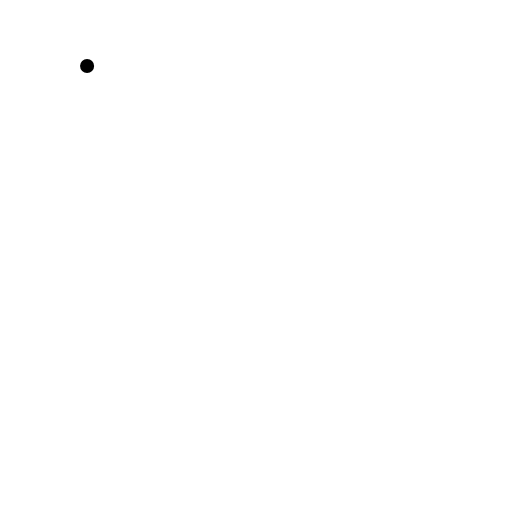
t = 0.00 s
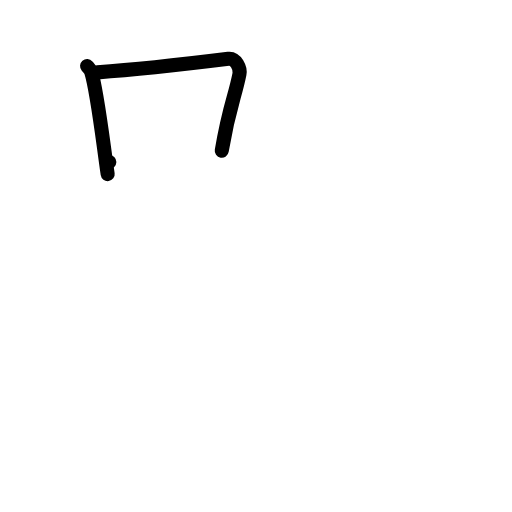
t = 2.00 s
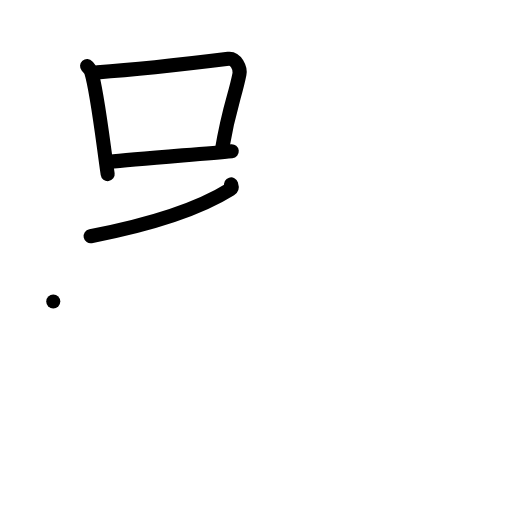
t = 4.00 s
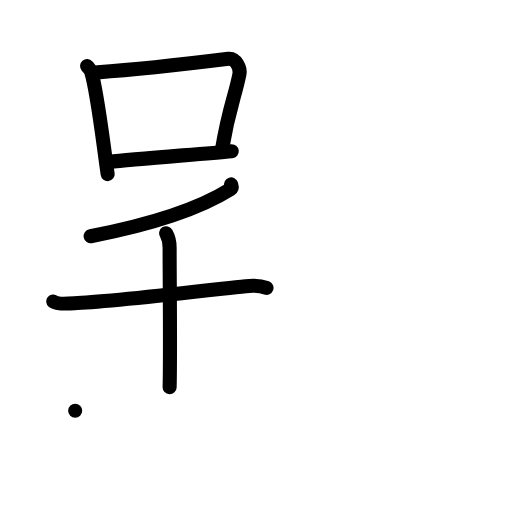
t = 6.00 s
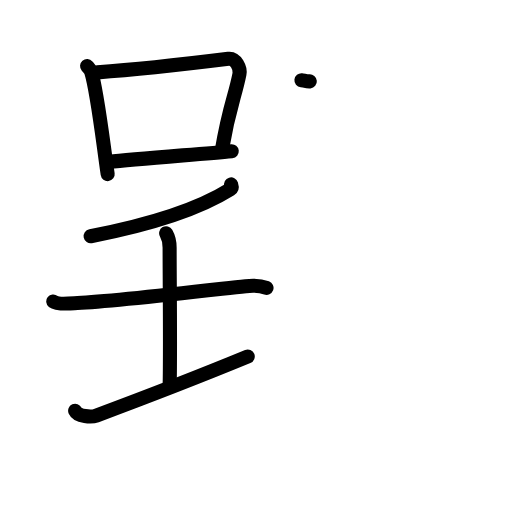
t = 7.13 s
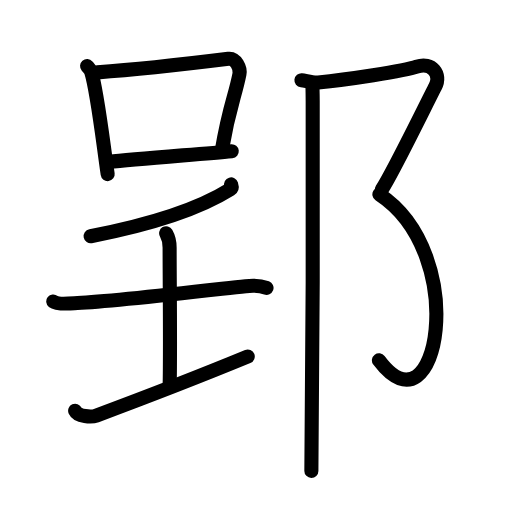
t = 10.00 s

The animated SVG that drew these frames (rendered in a browser with its animation timeline set to each time). Animation: 31 SMIL elements (animate=31); one cycle of 10.00 s.

<?xml version="1.0" encoding="UTF-8"?>
<!--
AniKanjiVG is licensed by CC-BY-SA Paul C. Sommerhoff (https://bitbucket.org/sommerhoff/anikanjivg).
AniKanjiVG uses KanjiVG which is licensed by CC-BY-SA Ulrich Apel (http://kanjivg.tagaini.net).
See also http://creativecommons.org/licenses/by-sa/3.0/
-->
<svg xmlns:kvg='http://kanjivg.tagaini.net' xmlns='http://www.w3.org/2000/svg' width='109' height='109' viewBox='0 0 109 109' style='fill:none;stroke:#000000;stroke-width:3;stroke-linecap:round;stroke-linejoin:round;' id="kvg:kanji_090e2"><g id="kvg:090e2" kvg:element="郢"><g id="kvg:090e2-g1" kvg:element="呈" kvg:variant="true" kvg:position="left"><g id="kvg:090e2-g2" kvg:element="口" kvg:position="top"><path id="kvg:090e2-s1" kvg:type="㇑" d="M18.54,14.06c0.35,0.4,0.71,0.73,0.87,1.22c1.22,3.92,2.2,12.48,3.51,21.79"><animate attributeName="d" begin="0.0s" dur="0.5s" from="M18.54,14.06C18.54,14.06,18.54,14.06,18.54,14.06" to="M18.54,14.06c0.35,0.4,0.71,0.73,0.87,1.22" />
<animate attributeName="d" begin="0.5s" dur="0.5s" from="M18.54,14.06c0.35,0.4,0.71,0.73,0.87,1.22c0,0,0,0,0,0,0" to="M18.54,14.06c0.35,0.4,0.71,0.73,0.87,1.22c1.22,3.92,2.2,12.48,3.51,21.79" />
</path>
<path id="kvg:090e2-s2" kvg:type="㇕b" d="M20.73,15.41c9.27-0.66,23.43-2.34,27.88-2.89c1.63-0.2,2.6,2.04,2.37,3.24c-0.96,4.94-2.14,6.62-3.77,16.32"><animate attributeName="d" begin="1.0s" dur="0.3333333333333333s" from="M20.73,15.41C20.73,15.41,20.73,15.41,20.73,15.41" to="M20.73,15.41c9.27-0.66,23.43-2.34,27.88-2.89" />
<animate attributeName="d" begin="1.3333333333333333s" dur="0.3333333333333333s" from="M20.73,15.41c9.27-0.66,23.43-2.34,27.88-2.89c0,0,0,0,0,0,0" to="M20.73,15.41c9.27-0.66,23.43-2.34,27.88-2.89c1.63-0.2,2.6,2.04,2.37,3.24" />
<animate attributeName="d" begin="1.6666666666666665s" dur="0.3333333333333333s" from="M20.73,15.41c9.27-0.66,23.43-2.34,27.88-2.89c1.63-0.2,2.6,2.04,2.37,3.24c0,0,0,0,0,0,0" to="M20.73,15.41c9.27-0.66,23.43-2.34,27.88-2.89c1.63-0.2,2.6,2.04,2.37,3.24c-0.96,4.94-2.14,6.62-3.77,16.32" />
<animate attributeName="d" begin="0s" dur="1.0s" from="M-100,-100" to="M-100,-100" />
</path>
<path id="kvg:090e2-s3" kvg:type="㇐b" d="M23.27,34.48c5.22-0.63,19.44-1.66,26.07-2.29"><animate attributeName="d" begin="2.0s" dur="1.0s" from="M23.27,34.48C23.27,34.48,23.27,34.48,23.27,34.48" to="M23.27,34.48c5.22-0.63,19.44-1.66,26.07-2.29" />
<animate attributeName="d" begin="0s" dur="2.0s" from="M-100,-100" to="M-100,-100" />
</path>
</g>
<g id="kvg:090e2-g3" kvg:element="王" kvg:original="玉" kvg:partial="true" kvg:position="bottom"><g id="kvg:090e2-g4" kvg:element="壬" kvg:variant="true"><g id="kvg:090e2-g5" kvg:element="丿"><path id="kvg:090e2-s4" kvg:type="㇒" d="M49.2,39.25c0.08,0.26,0.31,0.75-0.16,1.04c-5.85,3.67-14.5,7.04-29.75,10"><animate attributeName="d" begin="3.0s" dur="0.5s" from="M49.2,39.25C49.2,39.25,49.2,39.25,49.2,39.25" to="M49.2,39.25c0.08,0.26,0.31,0.75-0.16,1.04" />
<animate attributeName="d" begin="3.5s" dur="0.5s" from="M49.2,39.25c0.08,0.26,0.31,0.75-0.16,1.04c0,0,0,0,0,0,0" to="M49.2,39.25c0.08,0.26,0.31,0.75-0.16,1.04c-5.85,3.67-14.5,7.04-29.75,10" />
<animate attributeName="d" begin="0s" dur="3.0s" from="M-100,-100" to="M-100,-100" />
</path>
</g>
<g id="kvg:090e2-g6" kvg:element="士" kvg:variant="true"><path id="kvg:090e2-s5" kvg:type="㇐" d="M11.34,64.18c0.97,0.77,4.16,0.37,5.16,0.33c7.25-0.26,23.67-2.22,35.8-3.59c1.21-0.14,2.63-0.31,4.44,0.36"><animate attributeName="d" begin="4.0s" dur="0.3333333333333333s" from="M11.34,64.18C11.34,64.18,11.34,64.18,11.34,64.18" to="M11.34,64.18c0.97,0.77,4.16,0.37,5.16,0.33" />
<animate attributeName="d" begin="4.333333333333333s" dur="0.3333333333333333s" from="M11.34,64.18c0.97,0.77,4.16,0.37,5.16,0.33c0,0,0,0,0,0,0" to="M11.34,64.18c0.97,0.77,4.16,0.37,5.16,0.33c7.25-0.26,23.67-2.22,35.8-3.59" />
<animate attributeName="d" begin="4.666666666666667s" dur="0.3333333333333333s" from="M11.34,64.18c0.97,0.77,4.16,0.37,5.16,0.33c7.25-0.26,23.67-2.22,35.8-3.59c0,0,0,0,0,0,0" to="M11.34,64.18c0.97,0.77,4.16,0.37,5.16,0.33c7.25-0.26,23.67-2.22,35.8-3.59c1.21-0.14,2.63-0.31,4.44,0.36" />
<animate attributeName="d" begin="0s" dur="4.0s" from="M-100,-100" to="M-100,-100" />
</path>
<path id="kvg:090e2-s6" kvg:type="㇑" d="M35.37,49.65c0.74,1.28,0.74,2.05,0.74,3.07c0,7.16,0.19,22.55,0,29.72"><animate attributeName="d" begin="5.0s" dur="0.5s" from="M35.37,49.65C35.37,49.65,35.37,49.65,35.37,49.65" to="M35.37,49.65c0.74,1.28,0.74,2.05,0.74,3.07" />
<animate attributeName="d" begin="5.5s" dur="0.5s" from="M35.37,49.65c0.74,1.28,0.74,2.05,0.74,3.07c0,0,0,0,0,0,0" to="M35.37,49.65c0.74,1.28,0.74,2.05,0.74,3.07c0,7.16,0.19,22.55,0,29.72" />
<animate attributeName="d" begin="0s" dur="5.0s" from="M-100,-100" to="M-100,-100" />
</path>
<path id="kvg:090e2-s7" kvg:type="㇀" d="M16,87.45c0.57,1.25,3.5,1.4,4.51,1.02c9.99-3.72,21.52-8.16,32.23-12.57"><animate attributeName="d" begin="6.0s" dur="0.5s" from="M16,87.45C16,87.45,16,87.45,16,87.45" to="M16,87.45c0.57,1.25,3.5,1.4,4.51,1.02" />
<animate attributeName="d" begin="6.5s" dur="0.5s" from="M16,87.45c0.57,1.25,3.5,1.4,4.51,1.02c0,0,0,0,0,0,0" to="M16,87.45c0.57,1.25,3.5,1.4,4.51,1.02c9.99-3.72,21.52-8.16,32.23-12.57" />
<animate attributeName="d" begin="0s" dur="6.0s" from="M-100,-100" to="M-100,-100" />
</path>
</g>
</g>
</g>
</g>
<g id="kvg:090e2-g7" kvg:element="⻏" kvg:variant="true" kvg:original="邑" kvg:position="right" kvg:radical="general"><path id="kvg:090e2-s8" kvg:type="㇇" d="M64.17,17.08c0.88,0.09,2.43,0.6,3.57,0.49c5.76-0.57,18.43-2.46,21-3.37c3.16-1.13,5.31,1.63,3.91,4.26c-1.4,2.63-8.89,18.08-11.35,21.84"><animate attributeName="d" begin="7.0s" dur="0.25s" from="M64.17,17.08C64.17,17.08,64.17,17.08,64.17,17.08" to="M64.17,17.08c0.88,0.09,2.43,0.6,3.57,0.49" />
<animate attributeName="d" begin="7.25s" dur="0.25s" from="M64.17,17.08c0.88,0.09,2.43,0.6,3.57,0.49c0,0,0,0,0,0,0" to="M64.17,17.08c0.88,0.09,2.43,0.6,3.57,0.49c5.76-0.57,18.43-2.46,21-3.37" />
<animate attributeName="d" begin="7.5s" dur="0.25s" from="M64.17,17.08c0.88,0.09,2.43,0.6,3.57,0.49c5.76-0.57,18.43-2.46,21-3.37c0,0,0,0,0,0,0" to="M64.17,17.08c0.88,0.09,2.43,0.6,3.57,0.49c5.76-0.57,18.43-2.46,21-3.37c3.16-1.13,5.31,1.63,3.91,4.26" />
<animate attributeName="d" begin="7.75s" dur="0.25s" from="M64.17,17.08c0.88,0.09,2.43,0.6,3.57,0.49c5.76-0.57,18.43-2.46,21-3.37c3.16-1.13,5.31,1.63,3.91,4.26c0,0,0,0,0,0,0" to="M64.17,17.08c0.88,0.09,2.43,0.6,3.57,0.49c5.76-0.57,18.43-2.46,21-3.37c3.16-1.13,5.31,1.63,3.91,4.26c-1.4,2.63-8.89,18.08-11.35,21.84" />
<animate attributeName="d" begin="0s" dur="7.0s" from="M-100,-100" to="M-100,-100" />
</path>
<path id="kvg:090e2-s9" kvg:type="㇕va" d="M80.77,41.36c19.48,12.89,12.48,52.14-0.1,35.35"><animate attributeName="d" begin="8.0s" dur="1.0s" from="M80.77,41.36C80.77,41.36,80.77,41.36,80.77,41.36" to="M80.77,41.36c19.48,12.89,12.48,52.14-0.1,35.35" />
<animate attributeName="d" begin="0s" dur="8.0s" from="M-100,-100" to="M-100,-100" />
</path>
<path id="kvg:090e2-s10" kvg:type="㇑" d="M66.52,18.58c0.02,0.1,0.04,1.77,0.05,2.91c0.14,11.72-0.07,72.34-0.28,78.76"><animate attributeName="d" begin="9.0s" dur="0.5s" from="M66.52,18.58C66.52,18.58,66.52,18.58,66.52,18.58" to="M66.52,18.58c0.02,0.1,0.04,1.77,0.05,2.91" />
<animate attributeName="d" begin="9.5s" dur="0.5s" from="M66.52,18.58c0.02,0.1,0.04,1.77,0.05,2.91c0,0,0,0,0,0,0" to="M66.52,18.58c0.02,0.1,0.04,1.77,0.05,2.91c0.14,11.72-0.07,72.34-0.28,78.76" />
<animate attributeName="d" begin="0s" dur="9.0s" from="M-100,-100" to="M-100,-100" />
</path>
</g>
</g>
</svg>
